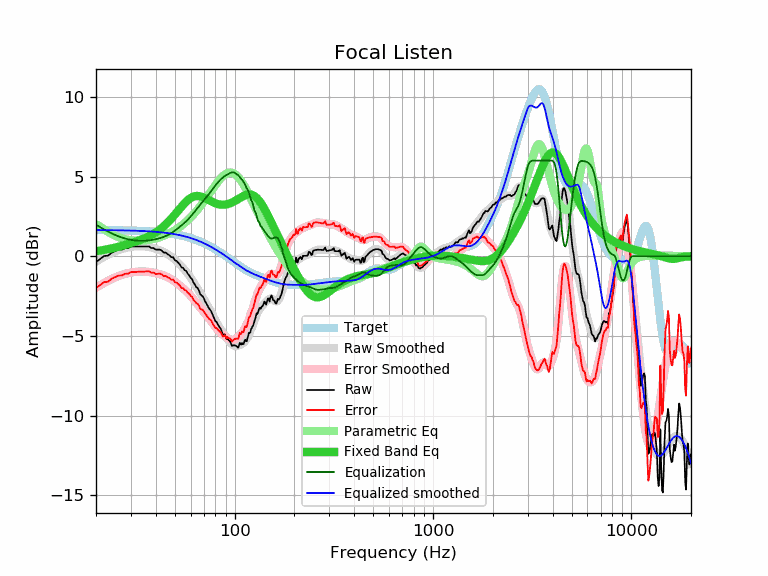

Data behind this chart, as committed beside it:
frequency, raw, error, smoothed, error_smoothed, equalization, parametric_eq, equalized_raw, equalized_smoothed, target
20, -0.36, -2.00, -0.34, -1.98, 1.98, 0.31, 1.62, 1.64, 1.64
21, -0.17, -1.81, -0.18, -1.82, 1.82, 0.35, 1.65, 1.64, 1.64
22, 0.01, -1.62, -0.04, -1.67, 1.67, 0.40, 1.69, 1.64, 1.64
23, 0.03, -1.60, 0.09, -1.54, 1.54, 0.44, 1.58, 1.63, 1.63
24, 0.22, -1.41, 0.20, -1.43, 1.43, 0.49, 1.65, 1.63, 1.63
25, 0.32, -1.31, 0.30, -1.33, 1.33, 0.54, 1.65, 1.63, 1.63
26, 0.41, -1.21, 0.38, -1.24, 1.24, 0.60, 1.66, 1.62, 1.62
27, 0.41, -1.21, 0.45, -1.17, 1.17, 0.65, 1.58, 1.62, 1.62
28, 0.51, -1.11, 0.50, -1.11, 1.11, 0.71, 1.62, 1.62, 1.62
29, 0.51, -1.10, 0.55, -1.07, 1.07, 0.77, 1.58, 1.61, 1.61
30, 0.61, -1.00, 0.58, -1.03, 1.03, 0.82, 1.64, 1.61, 1.61
31, 0.61, -0.99, 0.60, -1.00, 1.00, 0.88, 1.61, 1.60, 1.60
32, 0.61, -0.99, 0.62, -0.98, 0.98, 0.94, 1.59, 1.60, 1.60
33, 0.61, -0.98, 0.62, -0.97, 0.97, 1.00, 1.58, 1.59, 1.59
34, 0.61, -0.97, 0.62, -0.96, 0.96, 1.06, 1.57, 1.58, 1.58
35, 0.61, -0.96, 0.61, -0.96, 0.96, 1.12, 1.58, 1.58, 1.58
36, 0.61, -0.96, 0.59, -0.97, 0.97, 1.18, 1.58, 1.57, 1.57
37, 0.61, -0.95, 0.57, -0.99, 0.99, 1.25, 1.60, 1.56, 1.56
38, 0.51, -1.04, 0.54, -1.01, 1.01, 1.33, 1.52, 1.55, 1.55
39, 0.51, -1.03, 0.50, -1.03, 1.03, 1.41, 1.55, 1.54, 1.54
40, 0.41, -1.12, 0.47, -1.06, 1.06, 1.49, 1.48, 1.53, 1.53
41, 0.41, -1.11, 0.42, -1.10, 1.10, 1.58, 1.51, 1.52, 1.52
42, 0.41, -1.09, 0.37, -1.13, 1.13, 1.68, 1.54, 1.51, 1.51
43, 0.34, -1.15, 0.32, -1.17, 1.17, 1.78, 1.51, 1.49, 1.49
44, 0.22, -1.26, 0.26, -1.22, 1.22, 1.89, 1.44, 1.48, 1.48
45, 0.22, -1.24, 0.20, -1.27, 1.27, 2.00, 1.49, 1.46, 1.46
46, 0.12, -1.33, 0.12, -1.32, 1.32, 2.12, 1.44, 1.45, 1.45
47, 0.05, -1.38, 0.05, -1.39, 1.39, 2.24, 1.44, 1.43, 1.43
48, -0.07, -1.48, -0.04, -1.45, 1.45, 2.36, 1.38, 1.42, 1.42
49, -0.07, -1.47, -0.13, -1.53, 1.53, 2.49, 1.46, 1.40, 1.40
50, -0.26, -1.64, -0.22, -1.60, 1.60, 2.62, 1.34, 1.38, 1.38
51, -0.30, -1.66, -0.32, -1.68, 1.68, 2.74, 1.38, 1.36, 1.36
52, -0.42, -1.76, -0.43, -1.77, 1.77, 2.87, 1.35, 1.34, 1.34
53, -0.54, -1.86, -0.53, -1.85, 1.85, 2.99, 1.31, 1.32, 1.32
54, -0.71, -2.00, -0.64, -1.93, 1.93, 3.11, 1.23, 1.29, 1.29
55, -0.74, -2.01, -0.75, -2.02, 2.02, 3.23, 1.28, 1.27, 1.27
56, -0.88, -2.12, -0.86, -2.11, 2.11, 3.33, 1.23, 1.25, 1.25
57, -0.93, -2.15, -0.98, -2.20, 2.20, 3.43, 1.27, 1.22, 1.22
58, -1.10, -2.29, -1.10, -2.29, 2.29, 3.52, 1.19, 1.19, 1.19
59, -1.20, -2.37, -1.22, -2.39, 2.39, 3.59, 1.19, 1.17, 1.17
60, -1.35, -2.49, -1.35, -2.49, 2.49, 3.65, 1.14, 1.14, 1.14
61, -1.45, -2.56, -1.49, -2.60, 2.60, 3.70, 1.15, 1.11, 1.11
62, -1.66, -2.74, -1.62, -2.70, 2.70, 3.74, 1.05, 1.08, 1.08
63, -1.78, -2.83, -1.76, -2.81, 2.81, 3.76, 1.03, 1.05, 1.05
64, -1.94, -2.96, -1.90, -2.92, 2.92, 3.78, 0.98, 1.02, 1.02
65, -2.00, -2.99, -2.04, -3.02, 3.02, 3.78, 1.03, 0.99, 0.99
66, -2.14, -3.09, -2.17, -3.13, 3.13, 3.77, 0.99, 0.95, 0.95
67, -2.38, -3.30, -2.30, -3.22, 3.22, 3.76, 0.84, 0.92, 0.92
68, -2.46, -3.34, -2.43, -3.32, 3.32, 3.73, 0.86, 0.88, 0.88
69, -2.52, -3.37, -2.56, -3.41, 3.41, 3.70, 0.89, 0.85, 0.85
70, -2.65, -3.46, -2.69, -3.51, 3.51, 3.67, 0.86, 0.81, 0.81
71, -2.84, -3.62, -2.82, -3.60, 3.60, 3.64, 0.76, 0.78, 0.78
72, -2.96, -3.70, -2.95, -3.69, 3.69, 3.60, 0.73, 0.74, 0.74
73, -3.10, -3.80, -3.09, -3.79, 3.79, 3.56, 0.69, 0.70, 0.70
74, -3.25, -3.91, -3.22, -3.89, 3.89, 3.52, 0.64, 0.66, 0.66
75, -3.35, -3.97, -3.36, -3.98, 3.98, 3.48, 0.64, 0.62, 0.62
76, -3.44, -4.02, -3.50, -4.08, 4.08, 3.44, 0.64, 0.59, 0.59
77, -3.61, -4.15, -3.63, -4.18, 4.18, 3.41, 0.57, 0.55, 0.55
78, -3.79, -4.29, -3.77, -4.27, 4.27, 3.38, 0.48, 0.51, 0.51
79, -3.93, -4.39, -3.90, -4.36, 4.36, 3.35, 0.43, 0.47, 0.47
... 553 more rows
